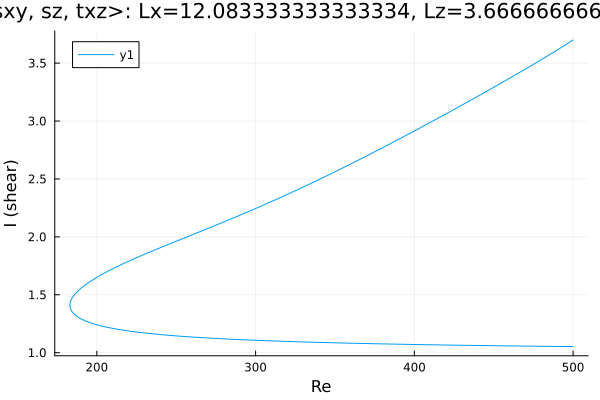

Values plotted in this chart, from the file beside it:
Re, shear
500.0, 3.699
499.1, 3.691
497.7, 3.679
496.3, 3.667
494.8, 3.654
493.4, 3.642
492, 3.63
490.6, 3.618
489.2, 3.606
487.8, 3.595
486.4, 3.583
484.9, 3.571
483.5, 3.559
482.1, 3.548
480.7, 3.536
479.3, 3.524
477.9, 3.513
476.5, 3.501
475, 3.49
473.6, 3.478
472.2, 3.467
470.8, 3.456
469.4, 3.444
468, 3.433
466.6, 3.422
465.1, 3.41
463.7, 3.399
462.3, 3.388
460.9, 3.377
459.5, 3.366
458.1, 3.354
456.7, 3.343
455.2, 3.332
453.8, 3.321
452.4, 3.31
451, 3.299
449.6, 3.288
448.2, 3.277
446.8, 3.266
445.3, 3.255
443.9, 3.244
442.5, 3.233
441.1, 3.223
439.7, 3.212
438.3, 3.201
436.9, 3.19
435.4, 3.179
434, 3.168
432.6, 3.158
431.2, 3.147
429.8, 3.136
428.4, 3.125
427, 3.115
425.5, 3.104
424.1, 3.093
422.7, 3.083
421.3, 3.072
419.9, 3.062
418.5, 3.051
417.1, 3.04
... 452 more rows
